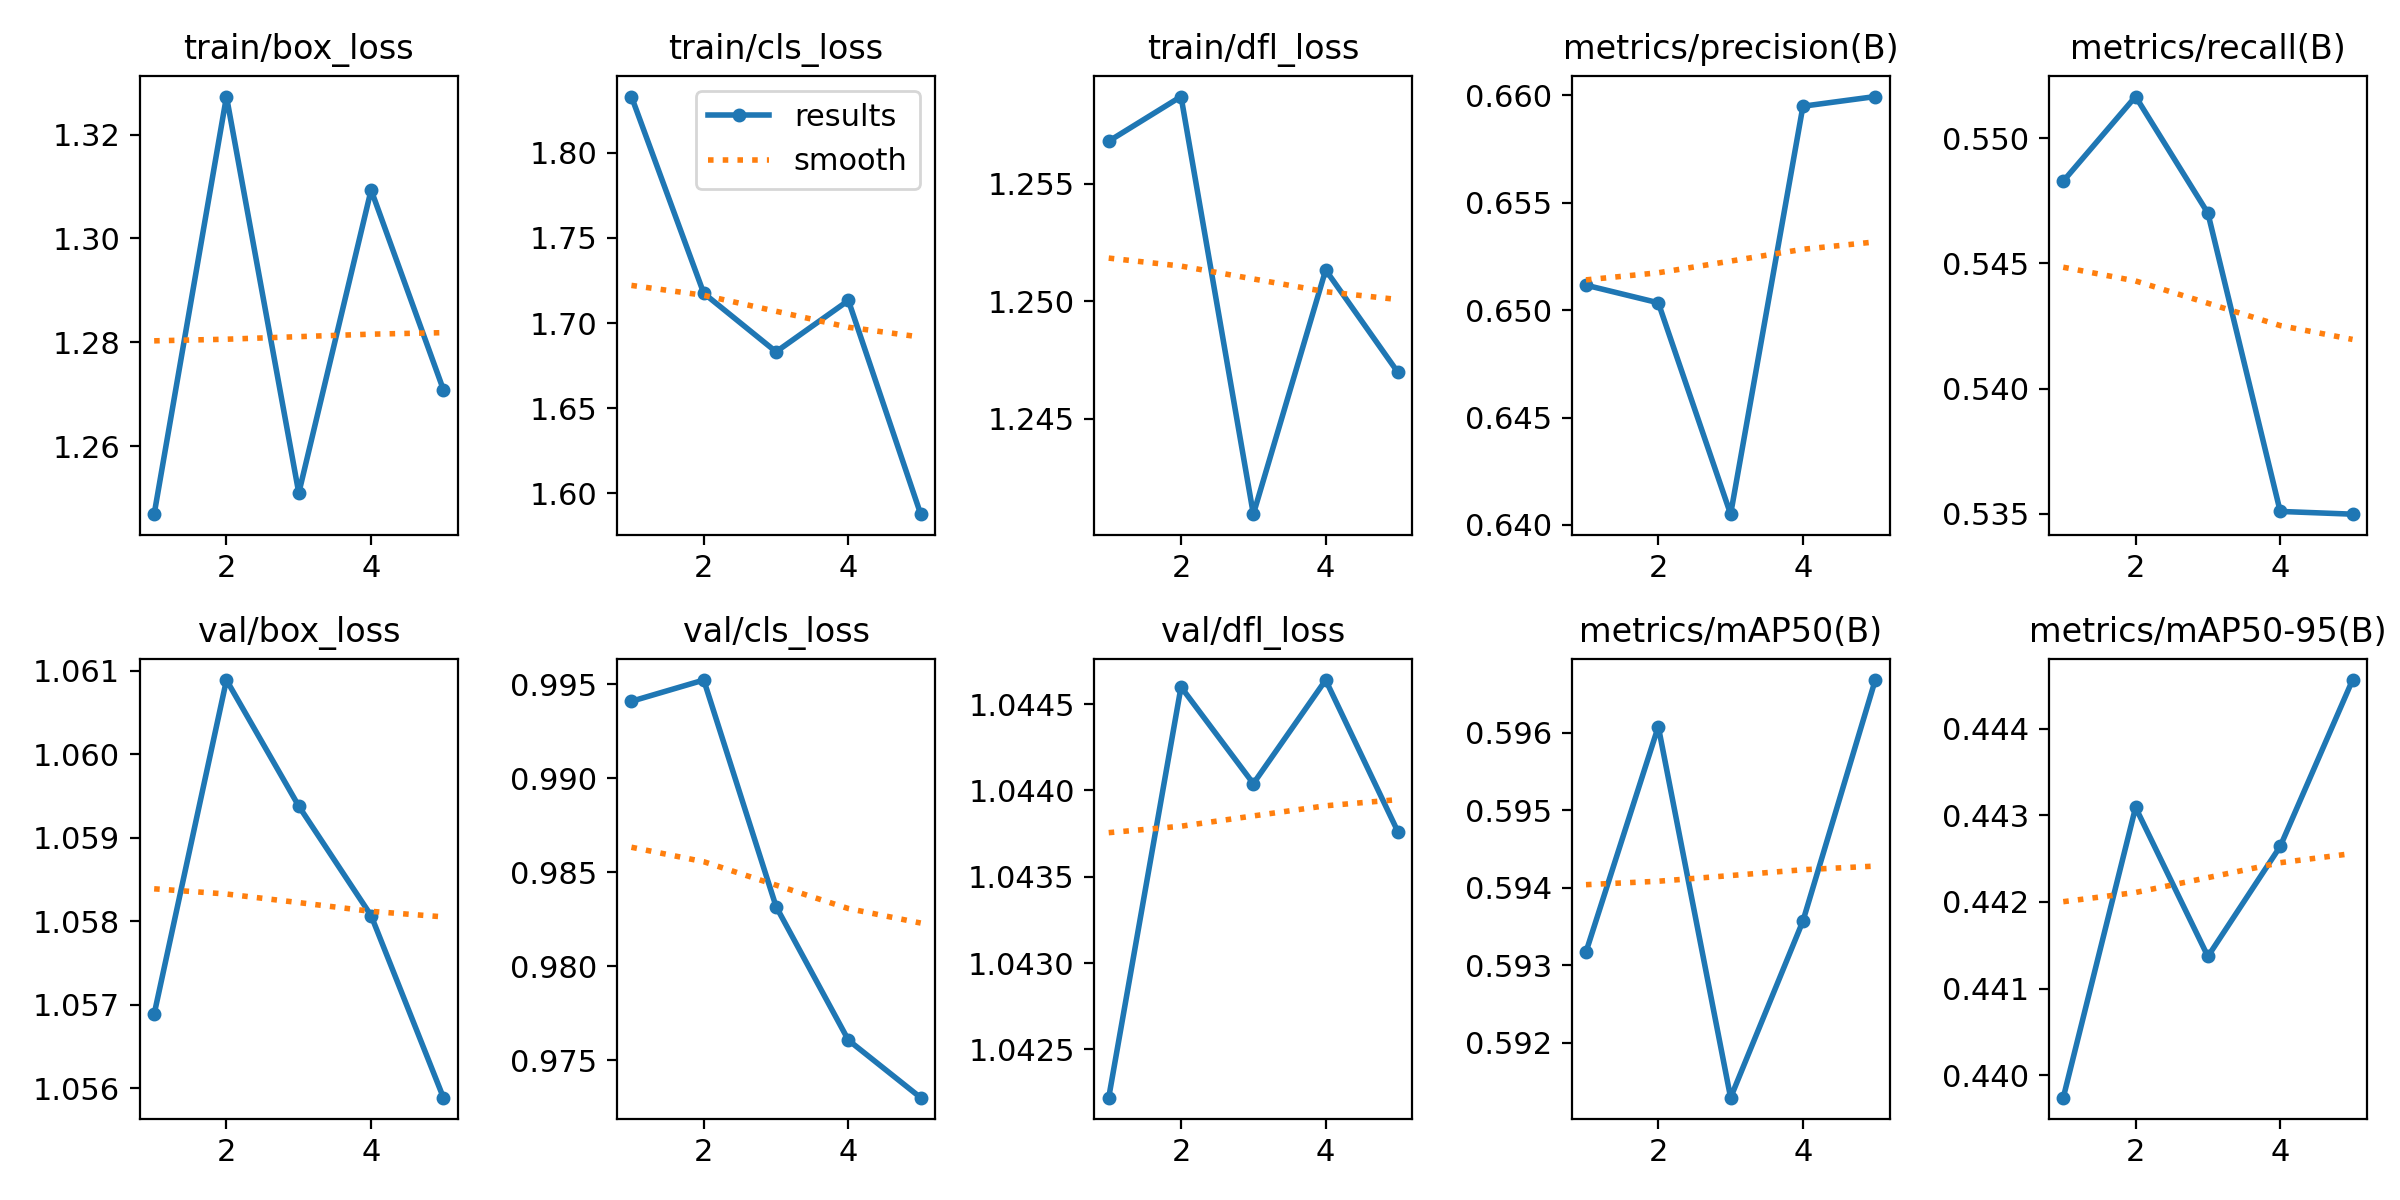

Values plotted in this chart, from the file beside it:
epoch, time, train/box_loss, train/cls_loss, train/dfl_loss, metrics/precision(B), metrics/recall(B), metrics/mAP50(B), metrics/mAP50-95(B), val/box_loss, val/cls_loss, val/dfl_loss, lr/pg0, lr/pg1, lr/pg2
1, 1.735, 1.247, 1.833, 1.257, 0.6512, 0.5483, 0.5932, 0.4397, 1.057, 0.9941, 1.042, 4.76e-06, 4.76e-06, 4.76e-06
2, 3.152, 1.327, 1.717, 1.259, 0.6503, 0.5517, 0.5961, 0.4431, 1.061, 0.9952, 1.045, 8.58942e-06, 8.58942e-06, 8.58942e-06
3, 4.465, 1.251, 1.683, 1.241, 0.6405, 0.547, 0.5913, 0.4414, 1.059, 0.9832, 1.044, 1.00626e-05, 1.00626e-05, 1.00626e-05
4, 5.802, 1.309, 1.713, 1.251, 0.6595, 0.5351, 0.5936, 0.4426, 1.058, 0.9761, 1.045, 9.17966e-06, 9.17966e-06, 9.17966e-06
5, 7.097, 1.271, 1.588, 1.247, 0.6599, 0.535, 0.5967, 0.4446, 1.056, 0.973, 1.044, 5.94048e-06, 5.94048e-06, 5.94048e-06
